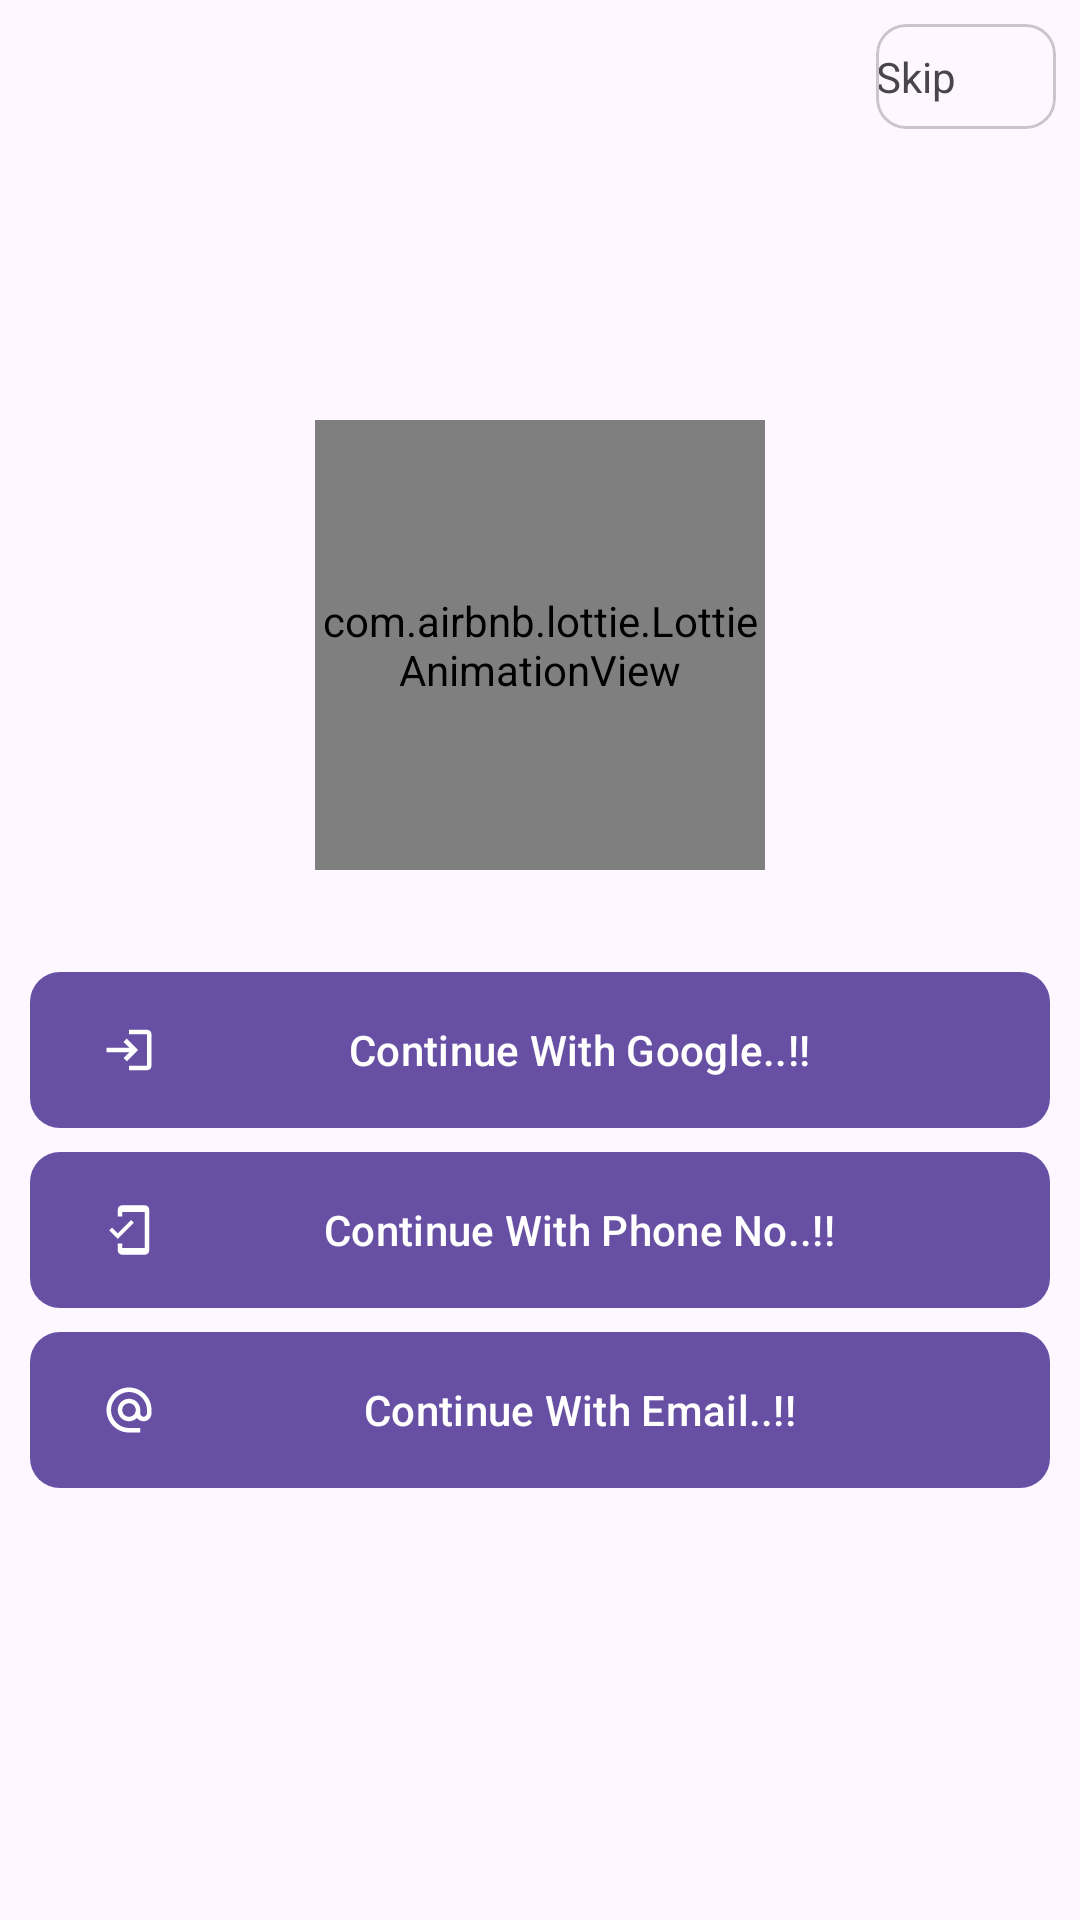

The Android layout XML behind this screen, and the referenced resources:
<!-- AndroidManifest.xml: application theme Theme.Material3.DayNight.NoActionBar -->
<!-- res/layout/activity_login.xml -->
<?xml version="1.0" encoding="utf-8"?>
<RelativeLayout xmlns:android="http://schemas.android.com/apk/res/android"
    xmlns:app="http://schemas.android.com/apk/res-auto"
    xmlns:tools="http://schemas.android.com/tools"
    android:layout_width="match_parent"
    android:layout_height="match_parent"
    tools:context=".activity.LoginActivity">


    <ScrollView
        android:layout_width="match_parent"
        android:layout_height="wrap_content"
        android:layout_centerInParent="true"
        android:padding="10dp">

        <LinearLayout
            android:layout_width="match_parent"
            android:layout_height="wrap_content"
            android:orientation="vertical">

            <com.airbnb.lottie.LottieAnimationView
                android:id="@+id/animatin"
                android:layout_width="150dp"
                android:layout_height="150dp"
                android:layout_gravity="center_horizontal"
                android:adjustViewBounds="true"
                app:lottie_autoPlay="true"
                app:lottie_loop="true"
                app:lottie_rawRes="@raw/animation" />

            <com.google.android.material.button.MaterialButton
                android:id="@+id/loginGoogleBtn"
                android:layout_width="match_parent"
                android:layout_height="wrap_content"
                android:layout_marginTop="30dp"
                android:minHeight="60dp"
                android:text="Continue With Google..!!"
                app:cornerRadius="10dp"
                app:icon="@drawable/baseline_login_24" />

            <com.google.android.material.button.MaterialButton
                android:id="@+id/loginPhoneBtn"
                android:layout_width="match_parent"
                android:layout_height="wrap_content"
                android:minHeight="60dp"
                android:text="Continue With Phone No..!!"
                app:cornerRadius="10dp"
                app:icon="@drawable/baseline_mobile_friendly_24" />

            <com.google.android.material.button.MaterialButton
                android:id="@+id/loginEmailBtn"
                android:layout_width="match_parent"
                android:layout_height="wrap_content"
                android:minHeight="60dp"
                android:text="Continue With Email..!!"
                app:cornerRadius="10dp"
                app:icon="@drawable/baseline_alternate_email_24" />


        </LinearLayout>

    </ScrollView>

    <com.google.android.material.card.MaterialCardView
        android:id="@+id/SkipCv"
        android:layout_width="60dp"
        android:layout_height="35dp"
        android:layout_alignParentEnd="true"
        android:layout_marginTop="8dp"
        android:layout_marginEnd="8dp"
        android:clickable="true"
        android:focusable="true"
        android:foreground="?selectableItemBackground"
        app:cardCornerRadius="10dp">


        <TextView
            android:layout_width="match_parent"
            android:layout_height="match_parent"
            android:gravity="center_vertical"

            android:drawableStart="@drawable/round_close_24"
            android:text="Skip"/>

    </com.google.android.material.card.MaterialCardView>
</RelativeLayout>
<!-- resources referenced by this layout -->
<resources>
  <!-- drawable baseline_alternate_email_24 (drawable) -->
  <vector android:height="24dp" android:tint="#060606"
      android:viewportHeight="24" android:viewportWidth="24"
      android:width="24dp" xmlns:android="http://schemas.android.com/apk/res/android">
      <path android:fillColor="@android:color/white" android:pathData="M12,2C6.48,2 2,6.48 2,12s4.48,10 10,10h5v-2h-5c-4.34,0 -8,-3.66 -8,-8s3.66,-8 8,-8 8,3.66 8,8v1.43c0,0.79 -0.71,1.57 -1.5,1.57s-1.5,-0.78 -1.5,-1.57L17,12c0,-2.76 -2.24,-5 -5,-5s-5,2.24 -5,5 2.24,5 5,5c1.38,0 2.64,-0.56 3.54,-1.47 0.65,0.89 1.77,1.47 2.96,1.47 1.97,0 3.5,-1.6 3.5,-3.57L22,12c0,-5.52 -4.48,-10 -10,-10zM12,15c-1.66,0 -3,-1.34 -3,-3s1.34,-3 3,-3 3,1.34 3,3 -1.34,3 -3,3z"/>
  </vector>
  <!-- drawable baseline_login_24 (drawable) -->
  <vector android:autoMirrored="true" android:height="24dp"
      android:tint="#060606" android:viewportHeight="24"
      android:viewportWidth="24" android:width="24dp" xmlns:android="http://schemas.android.com/apk/res/android">
      <path android:fillColor="@android:color/white" android:pathData="M11,7L9.6,8.4l2.6,2.6H2v2h10.2l-2.6,2.6L11,17l5,-5L11,7zM20,19h-8v2h8c1.1,0 2,-0.9 2,-2V5c0,-1.1 -0.9,-2 -2,-2h-8v2h8V19z"/>
  </vector>
  <!-- drawable baseline_mobile_friendly_24 (drawable) -->
  <vector android:height="24dp" android:tint="#060606"
      android:viewportHeight="24" android:viewportWidth="24"
      android:width="24dp" xmlns:android="http://schemas.android.com/apk/res/android">
      <path android:fillColor="@android:color/white" android:pathData="M19,1H9c-1.1,0 -2,0.9 -2,2v3h2V4h10v16H9v-2H7v3c0,1.1 0.9,2 2,2h10c1.1,0 2,-0.9 2,-2V3c0,-1.1 -0.9,-2 -2,-2zM7.01,13.47l-2.55,-2.55 -1.27,1.27L7,16l7.19,-7.19 -1.27,-1.27z"/>
  </vector>
</resources>
